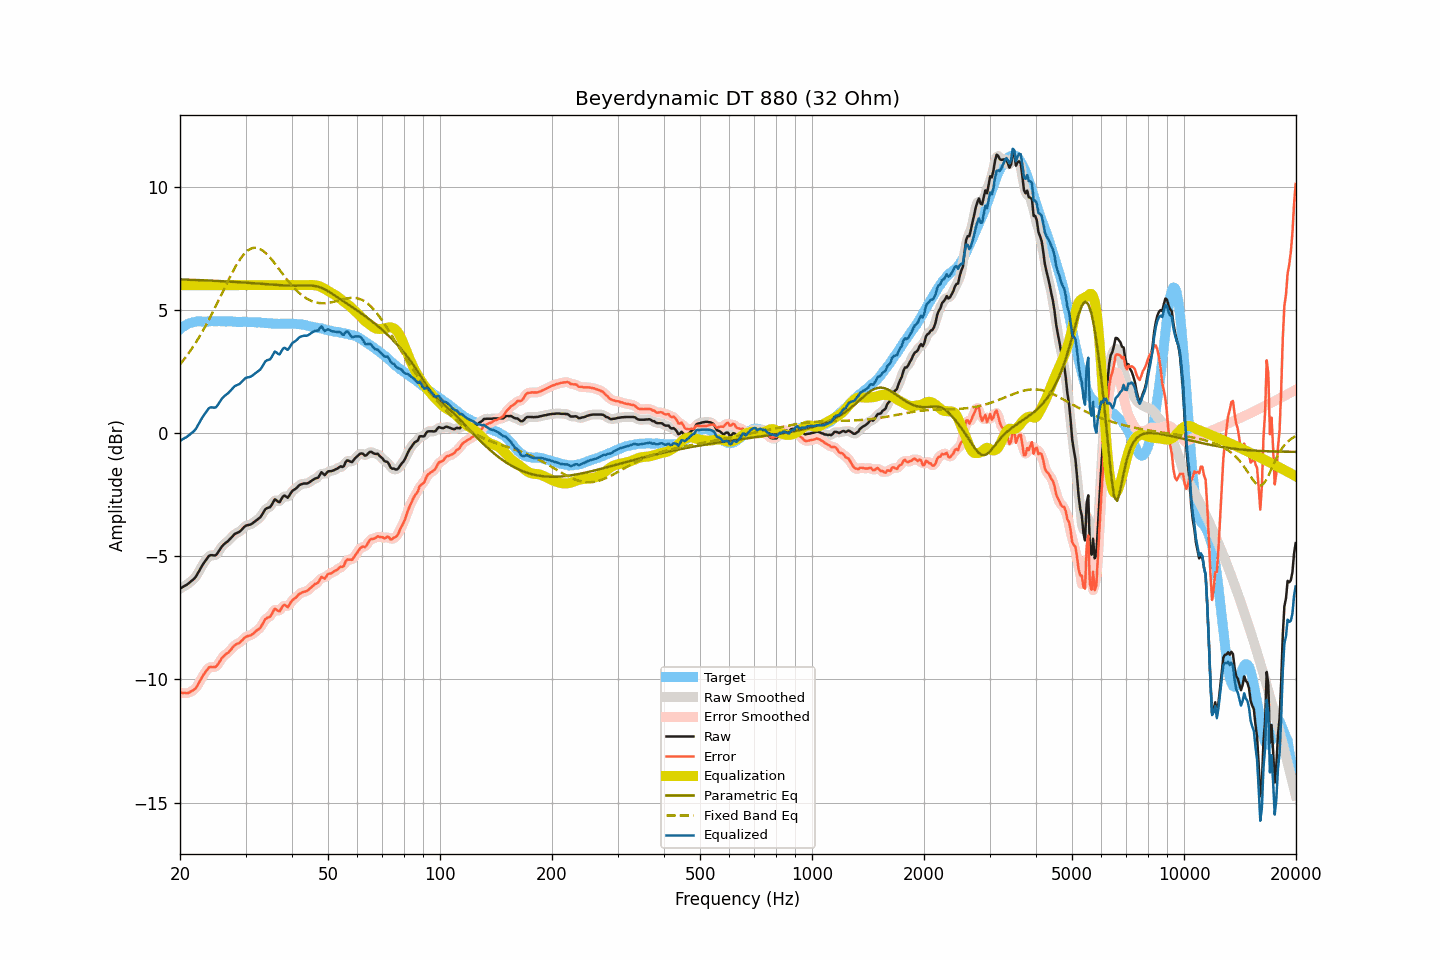

Source data for this figure (header and first rows):
frequency, raw, smoothed, error, error_smoothed, equalization, parametric_eq, fixed_band_eq, equalized_raw, equalized_smoothed, target
20.00, -6.32, -6.32, -10.54, -10.53, 6.00, 6.23, 2.79, -0.32, -0.32, 4.22
20.20, -6.28, -6.28, -10.55, -10.55, 6.00, 6.23, 2.87, -0.28, -0.28, 4.27
20.40, -6.24, -6.25, -10.56, -10.56, 6.00, 6.23, 2.95, -0.24, -0.25, 4.32
20.61, -6.20, -6.21, -10.55, -10.56, 6.00, 6.23, 3.03, -0.20, -0.21, 4.34
20.81, -6.17, -6.17, -10.57, -10.56, 6.00, 6.22, 3.11, -0.17, -0.17, 4.39
21.02, -6.12, -6.12, -10.56, -10.55, 6.00, 6.22, 3.20, -0.12, -0.12, 4.43
21.23, -6.07, -6.07, -10.52, -10.53, 6.00, 6.22, 3.29, -0.07, -0.07, 4.45
21.44, -6.01, -6.02, -10.48, -10.49, 6.00, 6.22, 3.39, -0.01, -0.02, 4.47
21.66, -5.96, -5.96, -10.45, -10.45, 6.00, 6.22, 3.49, 0.04, 0.04, 4.49
21.87, -5.90, -5.90, -10.40, -10.40, 6.00, 6.21, 3.59, 0.10, 0.10, 4.50
22.09, -5.82, -5.81, -10.34, -10.33, 6.00, 6.21, 3.69, 0.18, 0.19, 4.52
22.31, -5.70, -5.71, -10.23, -10.24, 6.00, 6.21, 3.79, 0.30, 0.29, 4.53
22.54, -5.59, -5.59, -10.12, -10.12, 6.00, 6.21, 3.90, 0.41, 0.41, 4.53
22.76, -5.47, -5.47, -10.00, -10.00, 6.00, 6.20, 4.01, 0.53, 0.53, 4.53
22.99, -5.36, -5.36, -9.88, -9.89, 6.00, 6.20, 4.12, 0.64, 0.64, 4.52
23.22, -5.26, -5.26, -9.78, -9.78, 6.00, 6.20, 4.24, 0.74, 0.74, 4.52
23.45, -5.17, -5.16, -9.69, -9.68, 6.00, 6.19, 4.36, 0.83, 0.84, 4.52
23.69, -5.08, -5.08, -9.61, -9.60, 6.00, 6.19, 4.48, 0.92, 0.92, 4.53
23.92, -4.99, -5.01, -9.52, -9.54, 6.00, 6.19, 4.60, 1.01, 0.99, 4.53
24.16, -4.96, -4.97, -9.50, -9.50, 6.00, 6.19, 4.73, 1.04, 1.03, 4.53
24.40, -4.96, -4.96, -9.51, -9.50, 6.00, 6.18, 4.85, 1.04, 1.04, 4.54
24.65, -4.97, -4.97, -9.50, -9.51, 6.00, 6.18, 4.98, 1.03, 1.03, 4.53
24.89, -4.97, -4.95, -9.50, -9.49, 6.00, 6.18, 5.11, 1.03, 1.05, 4.53
25.14, -4.91, -4.90, -9.44, -9.44, 6.00, 6.17, 5.25, 1.09, 1.10, 4.53
25.39, -4.81, -4.82, -9.35, -9.35, 6.00, 6.17, 5.38, 1.19, 1.18, 4.54
25.65, -4.71, -4.71, -9.25, -9.25, 6.00, 6.17, 5.52, 1.29, 1.29, 4.54
25.91, -4.61, -4.62, -9.14, -9.15, 6.00, 6.16, 5.65, 1.39, 1.38, 4.53
26.16, -4.54, -4.54, -9.07, -9.07, 6.00, 6.16, 5.79, 1.46, 1.46, 4.53
26.43, -4.48, -4.48, -9.01, -9.01, 6.00, 6.16, 5.92, 1.52, 1.52, 4.53
26.69, -4.43, -4.43, -8.96, -8.96, 6.00, 6.15, 6.06, 1.57, 1.57, 4.52
26.96, -4.38, -4.38, -8.92, -8.91, 6.00, 6.15, 6.19, 1.62, 1.62, 4.53
27.23, -4.31, -4.31, -8.84, -8.84, 6.00, 6.14, 6.32, 1.69, 1.69, 4.53
27.50, -4.24, -4.24, -8.77, -8.77, 6.00, 6.14, 6.45, 1.76, 1.76, 4.53
27.77, -4.17, -4.17, -8.69, -8.69, 6.00, 6.14, 6.57, 1.83, 1.83, 4.52
28.05, -4.10, -4.11, -8.62, -8.63, 6.00, 6.13, 6.69, 1.90, 1.89, 4.52
28.33, -4.07, -4.07, -8.58, -8.58, 6.00, 6.13, 6.81, 1.93, 1.93, 4.51
28.62, -4.04, -4.04, -8.55, -8.55, 6.00, 6.12, 6.92, 1.96, 1.96, 4.50
28.90, -4.01, -4.00, -8.52, -8.51, 6.00, 6.12, 7.02, 1.99, 2.00, 4.51
29.19, -3.95, -3.95, -8.45, -8.46, 6.00, 6.12, 7.11, 2.05, 2.05, 4.50
29.48, -3.88, -3.88, -8.40, -8.39, 6.00, 6.11, 7.19, 2.12, 2.12, 4.52
29.78, -3.81, -3.82, -8.32, -8.33, 6.00, 6.11, 7.27, 2.19, 2.18, 4.51
30.08, -3.76, -3.77, -8.28, -8.28, 6.00, 6.10, 7.34, 2.24, 2.23, 4.52
30.38, -3.74, -3.74, -8.25, -8.25, 6.00, 6.10, 7.40, 2.26, 2.26, 4.50
30.68, -3.73, -3.73, -8.23, -8.23, 6.00, 6.09, 7.44, 2.27, 2.27, 4.50
30.99, -3.71, -3.71, -8.21, -8.21, 6.00, 6.09, 7.48, 2.29, 2.29, 4.50
31.30, -3.67, -3.67, -8.17, -8.17, 6.00, 6.08, 7.50, 2.33, 2.33, 4.50
31.61, -3.62, -3.62, -8.12, -8.12, 6.00, 6.08, 7.52, 2.38, 2.38, 4.50
31.93, -3.57, -3.57, -8.07, -8.06, 6.00, 6.07, 7.52, 2.43, 2.43, 4.49
32.24, -3.52, -3.53, -8.00, -8.01, 6.00, 6.07, 7.51, 2.48, 2.47, 4.48
32.57, -3.47, -3.47, -7.96, -7.96, 6.00, 6.06, 7.49, 2.53, 2.53, 4.49
32.89, -3.42, -3.41, -7.91, -7.89, 6.00, 6.06, 7.46, 2.58, 2.59, 4.49
33.22, -3.32, -3.31, -7.79, -7.79, 6.00, 6.05, 7.42, 2.68, 2.69, 4.47
33.55, -3.21, -3.21, -7.68, -7.68, 6.00, 6.05, 7.38, 2.79, 2.79, 4.47
33.89, -3.10, -3.12, -7.56, -7.58, 6.00, 6.04, 7.32, 2.90, 2.88, 4.46
34.23, -3.05, -3.06, -7.52, -7.52, 6.00, 6.04, 7.26, 2.95, 2.94, 4.46
34.57, -3.03, -3.03, -7.48, -7.48, 6.00, 6.03, 7.19, 2.97, 2.97, 4.45
34.92, -3.01, -2.99, -7.46, -7.44, 6.00, 6.03, 7.12, 2.99, 3.01, 4.45
35.27, -2.92, -2.90, -7.37, -7.34, 6.00, 6.02, 7.04, 3.08, 3.10, 4.44
35.62, -2.80, -2.80, -7.24, -7.25, 6.00, 6.02, 6.96, 3.20, 3.20, 4.44
35.97, -2.69, -2.74, -7.13, -7.18, 6.00, 6.01, 6.88, 3.31, 3.26, 4.44
... 635 more rows
